Dataset: data (GitHub, sarahaman/catBreedClassifier). Classes: Abyssinian, Bengal, Birman, Bombay, British Shorthair, Egyptian Mau, Maine Coon, Oriental Shorthair, Persian, Ragdoll, Russian Blue, Scottish Fold, Siamese, Somali, Sphynx.

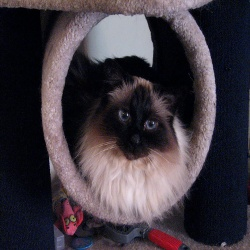
Label: Birman

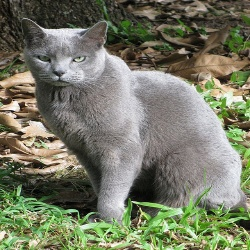
Label: Russian Blue

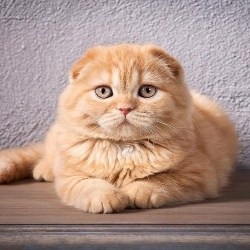
Label: Scottish Fold

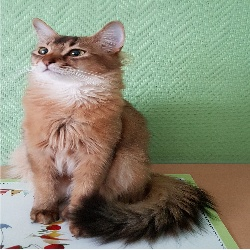
Label: Somali

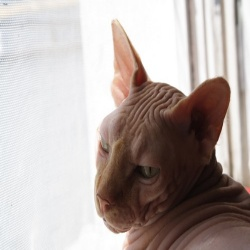
Label: Sphynx
